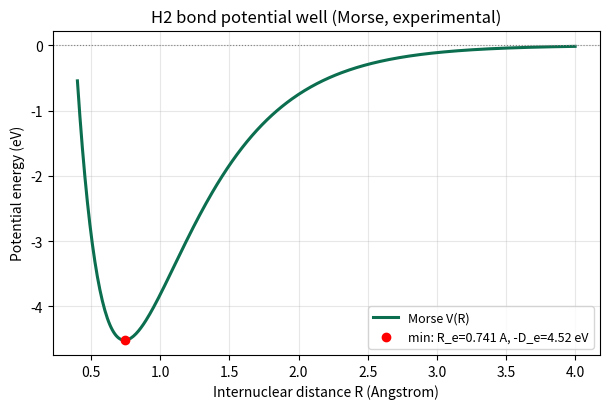

Recreate this plot in Python. (Note: this script raises an exception after producing the figure.)
# 分子结构_H2与苯.py
# 对应笔记：第23篇《分子结构与化学键》
# 段1：H2 Morse 势能曲线（实验参数 D_e=4.52 eV, a=1.94 A^-1, R_e=0.741 A）
# 段2：苯 Huckel pi 能级（beta=-2.5 eV），标注占据与 HOMO-LUMO 能隙
# 运行：~/.workbuddy/binaries/python/envs/default/bin/python 分子结构_H2与苯.py
# 依赖：numpy, matplotlib （无 scipy）

import numpy as np
import matplotlib
matplotlib.use("Agg")
import matplotlib.pyplot as plt

# =========================================================
# Section 1: H2 Morse potential (experimental parameters)
# =========================================================
De = 4.52       # eV, dissociation energy (Herzberg)
a = 1.94        # 1/Angstrom, width parameter
Re = 0.741      # Angstrom, equilibrium bond length

R = np.linspace(0.4, 4.0, 400)   # Angstrom
E = De * ((1.0 - np.exp(-a * (R - Re))) ** 2 - 1.0)   # E(Re)=-De, E(inf)=0

print("== H2 Morse potential ==")
print(f"D_e = {De:.2f} eV, R_e = {Re:.3f} A, a = {a:.2f} A^-1")
print(f"E at R_e = {E[np.argmin(np.abs(R-Re))]:.3f} eV (expect -{De:.2f})")
print(f"E at large R = {E[-1]:.3f} eV (expect 0)")

fig, ax = plt.subplots(figsize=(6.2, 4.2))
ax.plot(R, E, color="#0b6e4f", lw=2.2, label="Morse V(R)")
ax.axhline(0.0, color="gray", lw=0.8, ls=":")
ax.scatter([Re], [-De], color="red", zorder=5, label=f"min: R_e={Re} A, -D_e={De} eV")
ax.set_xlabel("Internuclear distance R (Angstrom)")
ax.set_ylabel("Potential energy (eV)")
ax.set_title("H2 bond potential well (Morse, experimental)")
ax.legend(fontsize=9)
ax.grid(True, alpha=0.3)
fig.tight_layout()
fig.savefig("../figures/分子结构_H2势能.svg", dpi=140)
print("saved figures/分子结构_H2势能.svg")

# =========================================================
# Section 2: benzene Huckel pi levels
# =========================================================
beta = -2.5     # eV, empirical resonance integral
alpha = 0.0     # set alpha=0 as energy reference
k = np.arange(6)
eps = alpha + 2.0 * beta * np.cos(2.0 * np.pi * k / 6.0)

# occupancy: 6 pi electrons fill lowest 3 levels
# k=0 (2e), k=1&5 degenerate (4e) -> HOMO=k=1/5, LUMO=k=2/4
occupied = [0, 1, 5]   # level indices with electrons
HOMO = alpha + beta
LUMO = alpha - beta
gap = abs(LUMO - HOMO)

print("\n== Benzene Huckel pi levels (beta=-2.5 eV) ==")
for ki, e in zip(k, eps):
    mark = "occ" if ki in occupied else "vir"
    print(f"k={ki}: eps = {e:+.2f} eV  ({mark})")
print(f"HOMO = {HOMO:+.2f} eV, LUMO = {LUMO:+.2f} eV, gap = {gap:.2f} eV")

fig, ax = plt.subplots(figsize=(5.6, 4.6))
for ki, e in zip(k, eps):
    color = "#1f4e79" if ki in occupied else "#c0392b"
    ax.hlines(e, ki - 0.25, ki + 0.25, color=color, lw=3.0)
    ax.plot(ki, e, "o", color=color)
    ax.text(ki, e + 0.25, f"{e:+.1f}", ha="center", fontsize=8)
ax.axhspan(HOMO - 0.15, LUMO + 0.15, color="orange", alpha=0.15,
           label=f"gap={gap:.1f} eV")
ax.set_xlabel("Level index k")
ax.set_ylabel("Energy (eV, alpha=0)")
ax.set_title("Benzene Huckel pi levels")
ax.set_xticks(range(6))
ax.legend(fontsize=8)
ax.grid(True, alpha=0.3)
fig.tight_layout()
fig.savefig("../figures/分子结构_苯Hückel.svg", dpi=140)
print("saved figures/分子结构_苯Hückel.svg")
